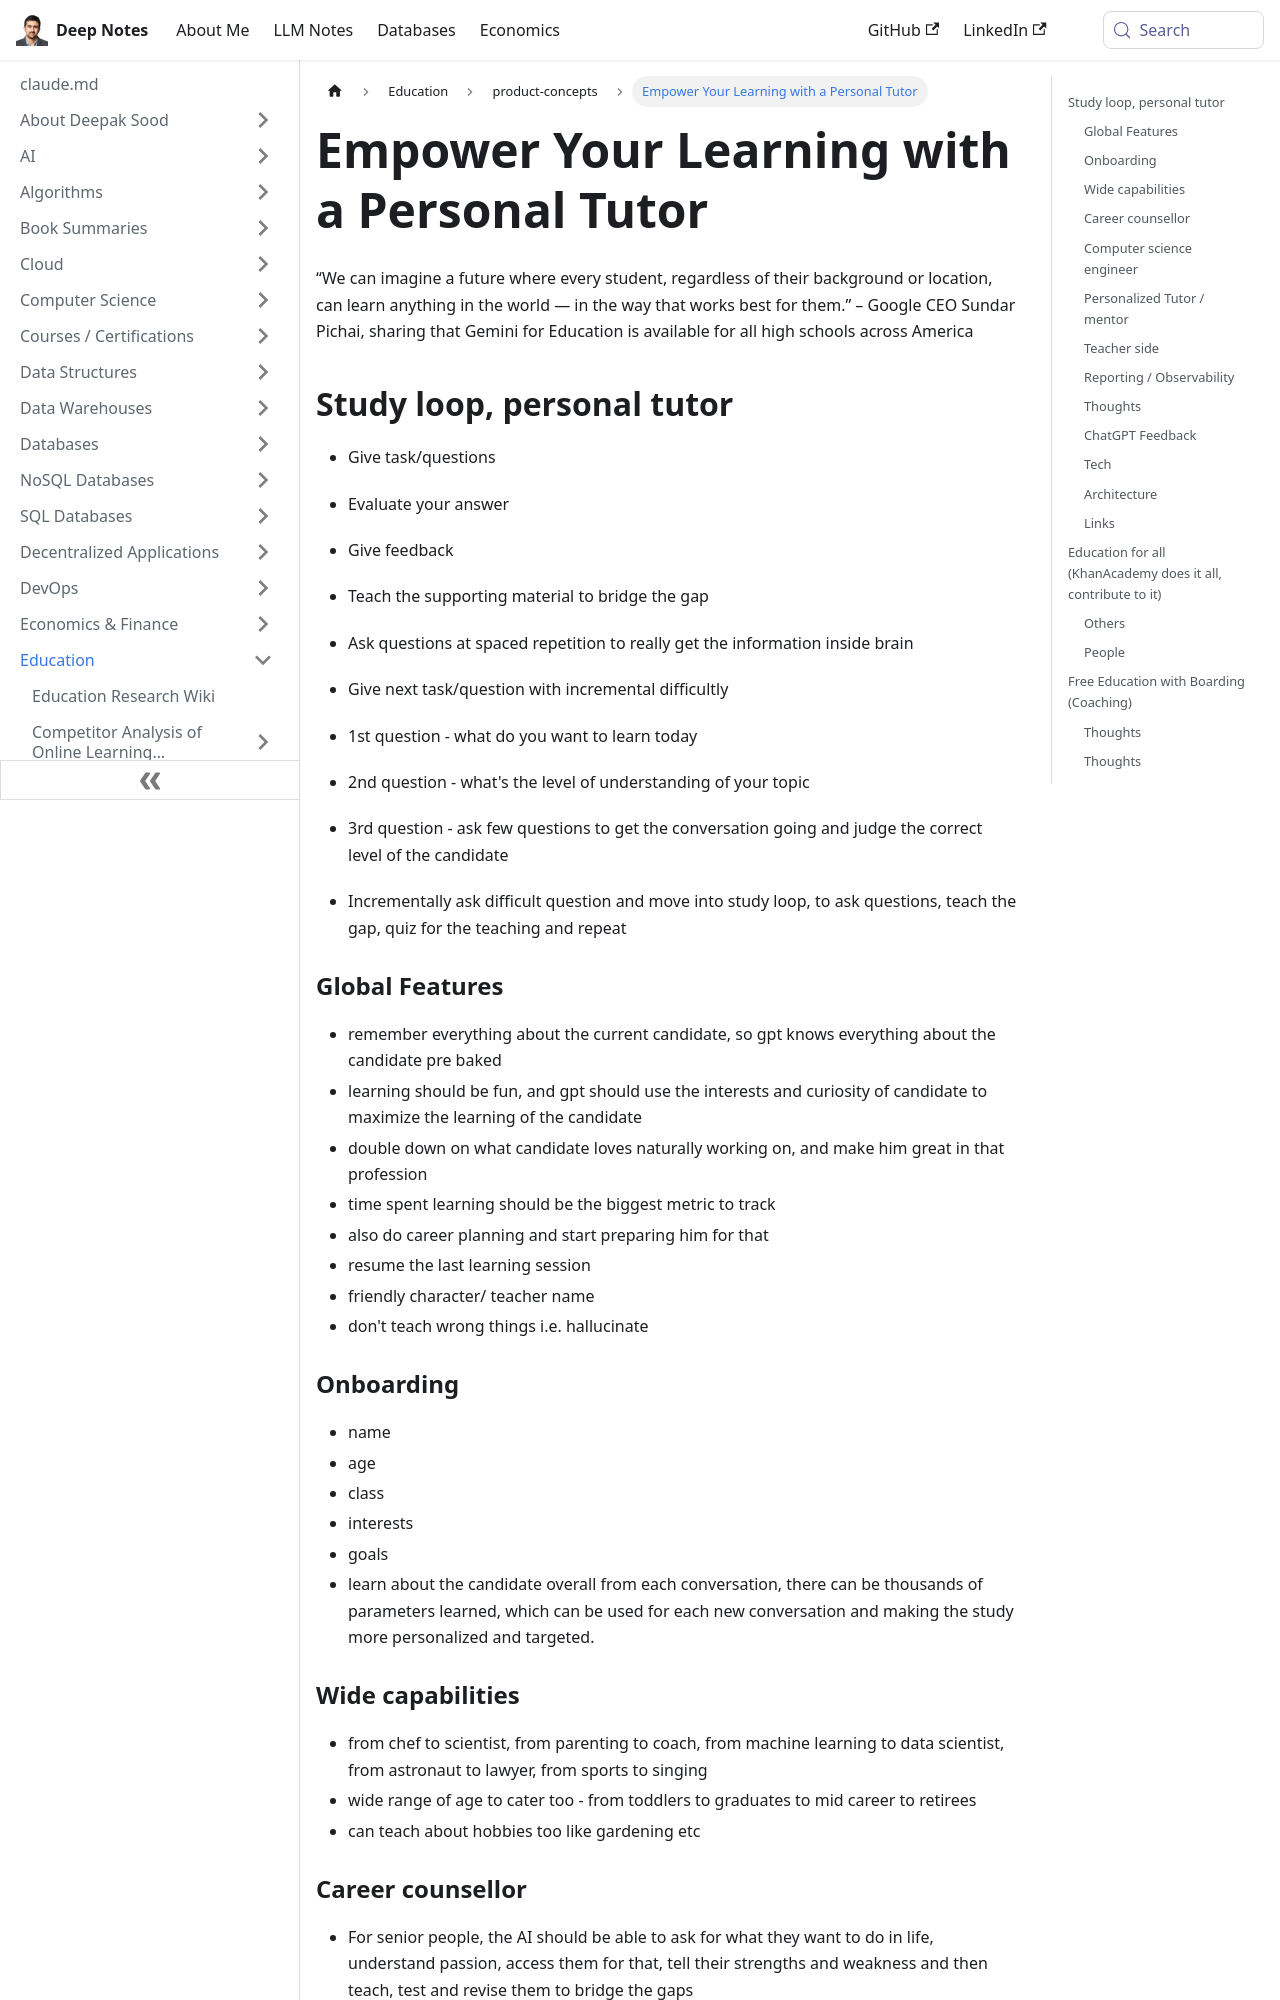

repository: deepaksood619/deepaksood619.github.io · page: education/product-concepts/personal-tutor/index.html · generator: docusaurus

---
slug: /education/product-concepts/personal-tutor
title: Empower Your Learning with a Personal Tutor
description: Discover how personalized tutoring can enhance your learning experience and boost academic success.
created: 2025-06-22
updated: 2026-06-11
---
“We can imagine a future where every student, regardless of their background or location, can learn anything in the world — in the way that works best for them.” – Google CEO Sundar Pichai, sharing that Gemini for Education is available for all high schools across America

## Study loop, personal tutor

- Give task/questions
- Evaluate your answer
- Give feedback
- Teach the supporting material to bridge the gap
- Ask questions at spaced repetition to really get the information inside brain
- Give next task/question with incremental difficultly

- 1st question - what do you want to learn today
- 2nd question - what's the level of understanding of your topic
- 3rd question - ask few questions to get the conversation going and judge the correct level of the candidate
- Incrementally ask difficult question and move into study loop, to ask questions, teach the gap, quiz for the teaching and repeat

### Global Features

- remember everything about the current candidate, so gpt knows everything about the candidate pre baked
- learning should be fun, and gpt should use the interests and curiosity of candidate to maximize the learning of the candidate
- double down on what candidate loves naturally working on, and make him great in that profession
- time spent learning should be the biggest metric to track
- also do career planning and start preparing him for that
- resume the last learning session
- friendly character/ teacher name
- don't teach wrong things i.e. hallucinate

### Onboarding

- name
- age
- class
- interests
- goals
- learn about the candidate overall from each conversation, there can be thousands of parameters learned, which can be used for each new conversation and making the study more personalized and targeted.

### Wide capabilities

- from chef to scientist, from parenting to coach, from machine learning to data scientist, from astronaut to lawyer, from sports to singing
- wide range of age to cater too - from toddlers to graduates to mid career to retirees
- can teach about hobbies too like gardening etc
